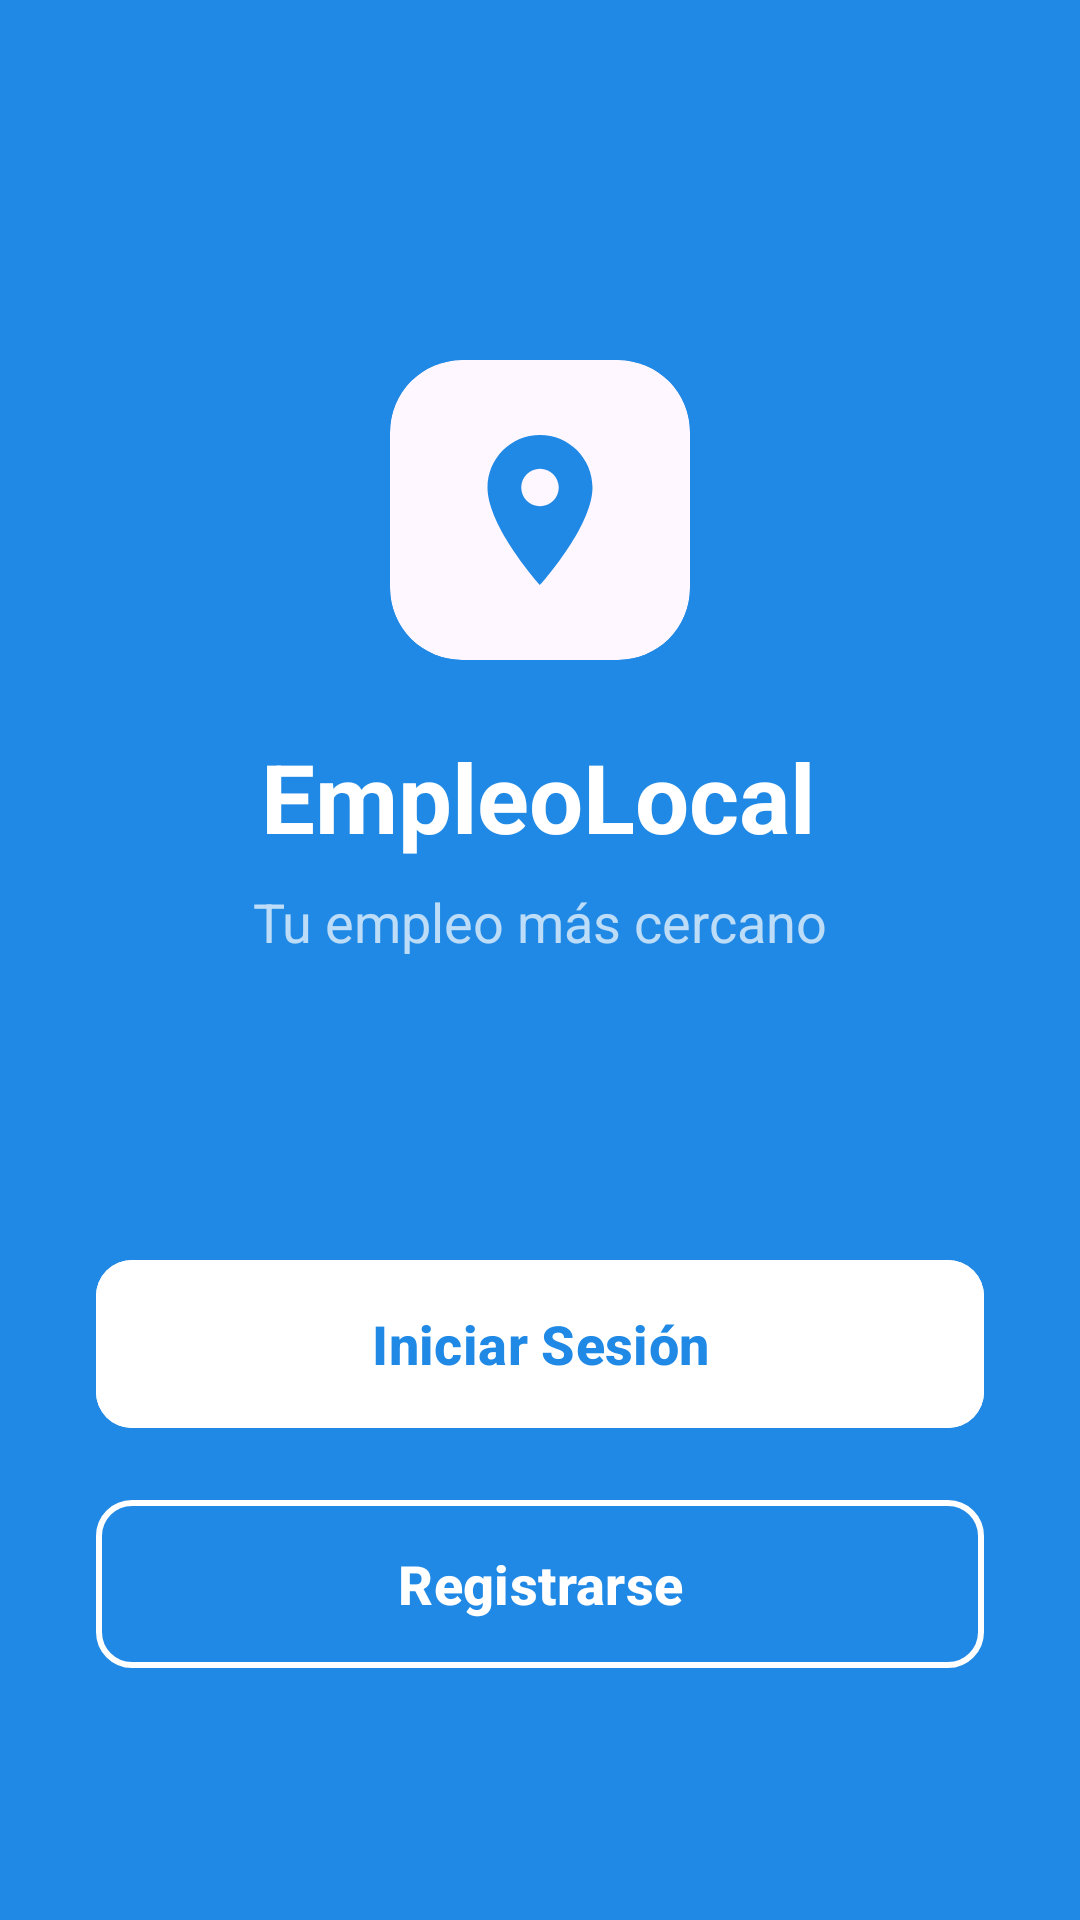

This screen was rendered from an Android layout file. Write that file and the resources it references.
<!-- AndroidManifest.xml: application theme Theme.EmpleoLocal -->
<!-- res/layout/activity_bienvenida.xml -->
<?xml version="1.0" encoding="utf-8"?>
<layout xmlns:android="http://schemas.android.com/apk/res/android"
    xmlns:app="http://schemas.android.com/apk/res-auto"
    xmlns:tools="http://schemas.android.com/tools">

    <data>

    </data>

    <androidx.constraintlayout.widget.ConstraintLayout
        android:id="@+id/main"
        android:layout_width="match_parent"
        android:layout_height="match_parent"
        android:background="@color/blue_bg"
        tools:context=".ui.auth.BienvenidaActivity">

        <com.google.android.material.card.MaterialCardView
            android:id="@+id/card_logo"
            android:layout_width="100dp"
            android:layout_height="100dp"
            android:layout_marginTop="120dp"
            app:cardCornerRadius="24dp"
            app:cardElevation="0dp"
            app:layout_constraintEnd_toEndOf="parent"
            app:layout_constraintStart_toStartOf="parent"
            app:layout_constraintTop_toTopOf="parent"
            app:strokeWidth="0dp">

            <ImageView
                android:layout_width="match_parent"
                android:layout_height="match_parent"
                android:padding="20dp"
                android:src="@drawable/ic_location"
                app:tint="@color/blue_bg"
                android:contentDescription="@string/app_name" />
        </com.google.android.material.card.MaterialCardView>

        <TextView
            android:id="@+id/tv_app_name"
            android:layout_width="wrap_content"
            android:layout_height="wrap_content"
            android:layout_marginTop="24dp"
            android:text="@string/app_name"
            android:textColor="@color/white"
            android:textSize="32sp"
            android:textStyle="bold"
            app:layout_constraintEnd_toEndOf="parent"
            app:layout_constraintHorizontal_bias="0.497"
            app:layout_constraintStart_toStartOf="parent"
            app:layout_constraintTop_toBottomOf="@id/card_logo" />

        <TextView
            android:id="@+id/tv_subtitle"
            android:layout_width="wrap_content"
            android:layout_height="wrap_content"
            android:layout_marginTop="8dp"
            android:text="@string/welcome_subtitle"
            android:textColor="#B3FFFFFF"
            android:textSize="18sp"
            app:layout_constraintEnd_toEndOf="parent"
            app:layout_constraintStart_toStartOf="parent"
            app:layout_constraintTop_toBottomOf="@id/tv_app_name" />

        <com.google.android.material.button.MaterialButton
            android:id="@+id/btn_login"
            style="@style/BotonBienvenidaBlanco"
            android:layout_width="0dp"
            android:layout_height="64dp"
            android:layout_marginHorizontal="32dp"
            android:layout_marginBottom="16dp"
            android:text="@string/btn_iniciar_sesion"
            android:textAllCaps="false"
            app:layout_constraintBottom_toTopOf="@id/btn_register"
            app:layout_constraintEnd_toEndOf="parent"
            app:layout_constraintStart_toStartOf="parent" />

        <com.google.android.material.button.MaterialButton
            android:id="@+id/btn_register"
            style="@style/BotonBienvenidaBorde"
            android:layout_width="0dp"
            android:layout_height="64dp"
            android:layout_marginHorizontal="32dp"
            android:layout_marginBottom="80dp"
            android:text="@string/btn_registrarse"
            android:textAllCaps="false"
            app:layout_constraintBottom_toBottomOf="parent"
            app:layout_constraintEnd_toEndOf="parent"
            app:layout_constraintStart_toStartOf="parent" />

    </androidx.constraintlayout.widget.ConstraintLayout>
</layout>
<!-- resources referenced by this layout -->
<resources>
  <color name="blue_bg">#1F89E5</color>
  <color name="white">#FFFFFFFF</color>
  <!-- drawable ic_location (drawable) -->
  <vector xmlns:android="http://schemas.android.com/apk/res/android"
      android:width="14dp"
      android:height="14dp"
      android:viewportWidth="24"
      android:viewportHeight="24">
      <path
          android:fillColor="#9E9E9E"
          android:pathData="M12,2C8.13,2 5,5.13 5,9c0,5.25 7,13 7,13s7,-7.75 7,-13c0,-3.87 -3.13,-7 -7,-7zM12,11.5c-1.38,0 -2.5,-1.12 -2.5,-2.5s1.12,-2.5 2.5,-2.5 2.5,1.12 2.5,2.5 -1.12,2.5 -2.5,2.5z" />
  </vector>
  <string name="app_name">EmpleoLocal</string>
  <string name="btn_iniciar_sesion">Iniciar Sesión</string>
  <string name="btn_registrarse">Registrarse</string>
  <string name="welcome_subtitle">Tu empleo más cercano</string>
  <style name="BotonBienvenidaBlanco" parent="Widget.Material3.Button">
          <item name="android:backgroundTint">@color/white</item>
          <item name="android:textColor">@color/blue_bg</item>
          <item name="android:textSize">18sp</item>
          <item name="android:textStyle">bold</item>
          <item name="shapeAppearanceOverlay">@style/ShapeAppearance.LargeComponent.Rounded</item>
      </style>
  <style name="BotonBienvenidaBorde" parent="Widget.Material3.Button.OutlinedButton">
          <item name="android:textColor">@color/white</item>
          <item name="android:textSize">18sp</item>
          <item name="android:textStyle">bold</item>
          <item name="strokeColor">@color/white</item>
          <item name="strokeWidth">2dp</item>
          <item name="shapeAppearanceOverlay">@style/ShapeAppearance.LargeComponent.Rounded</item>
      </style>
  <style name="Theme.EmpleoLocal" parent="Base.Theme.EmpleoLocal" />
  <style name="ShapeAppearance.LargeComponent.Rounded" parent="">
          <item name="cornerFamily">rounded</item>
          <item name="cornerSize">12dp</item>
      </style>
  <style name="Base.Theme.EmpleoLocal" parent="Theme.Material3.DayNight.NoActionBar">
          <item name="colorPrimary">@color/blue_selected</item>
          <item name="android:windowBackground">@color/screen_bg</item>
  
          
          
          <item name="toolbarStyle">@style/Widget.EmpleoLocal.Toolbar</item>
          <item name="bottomNavigationStyle">@style/Widget.EmpleoLocal.BottomNav</item>
      </style>
  <color name="blue_selected">#1F89E5</color>
  <color name="screen_bg">#F6F7F8</color>
  <style name="Widget.EmpleoLocal.Toolbar" parent="Widget.Material3.Toolbar">
          <item name="android:background">@color/appbar_bg</item>
          <item name="titleTextColor">@color/appbar_title</item>
          <item name="navigationIconTint">@color/appbar_title</item>
      </style>
  <style name="Widget.EmpleoLocal.BottomNav" parent="Widget.Material3.BottomNavigationView">
          <item name="android:background">@color/bottom_bg</item>
          
          <item name="itemIconTint">@color/bottom_nav_item_color</item>
          <item name="itemTextColor">@color/bottom_nav_item_color</item>
          
          <item name="itemActiveIndicatorStyle">@style/App.Custom.Indicator</item>
      </style>
  <color name="appbar_bg">#FFFFFF</color>
  <color name="appbar_title">#000000</color>
  <color name="bottom_bg">#FFFFFF</color>
  <style name="App.Custom.Indicator" parent="Widget.Material3.BottomNavigationView.ActiveIndicator">
          <item name="android:color">@android:color/transparent</item>
      </style>
</resources>
